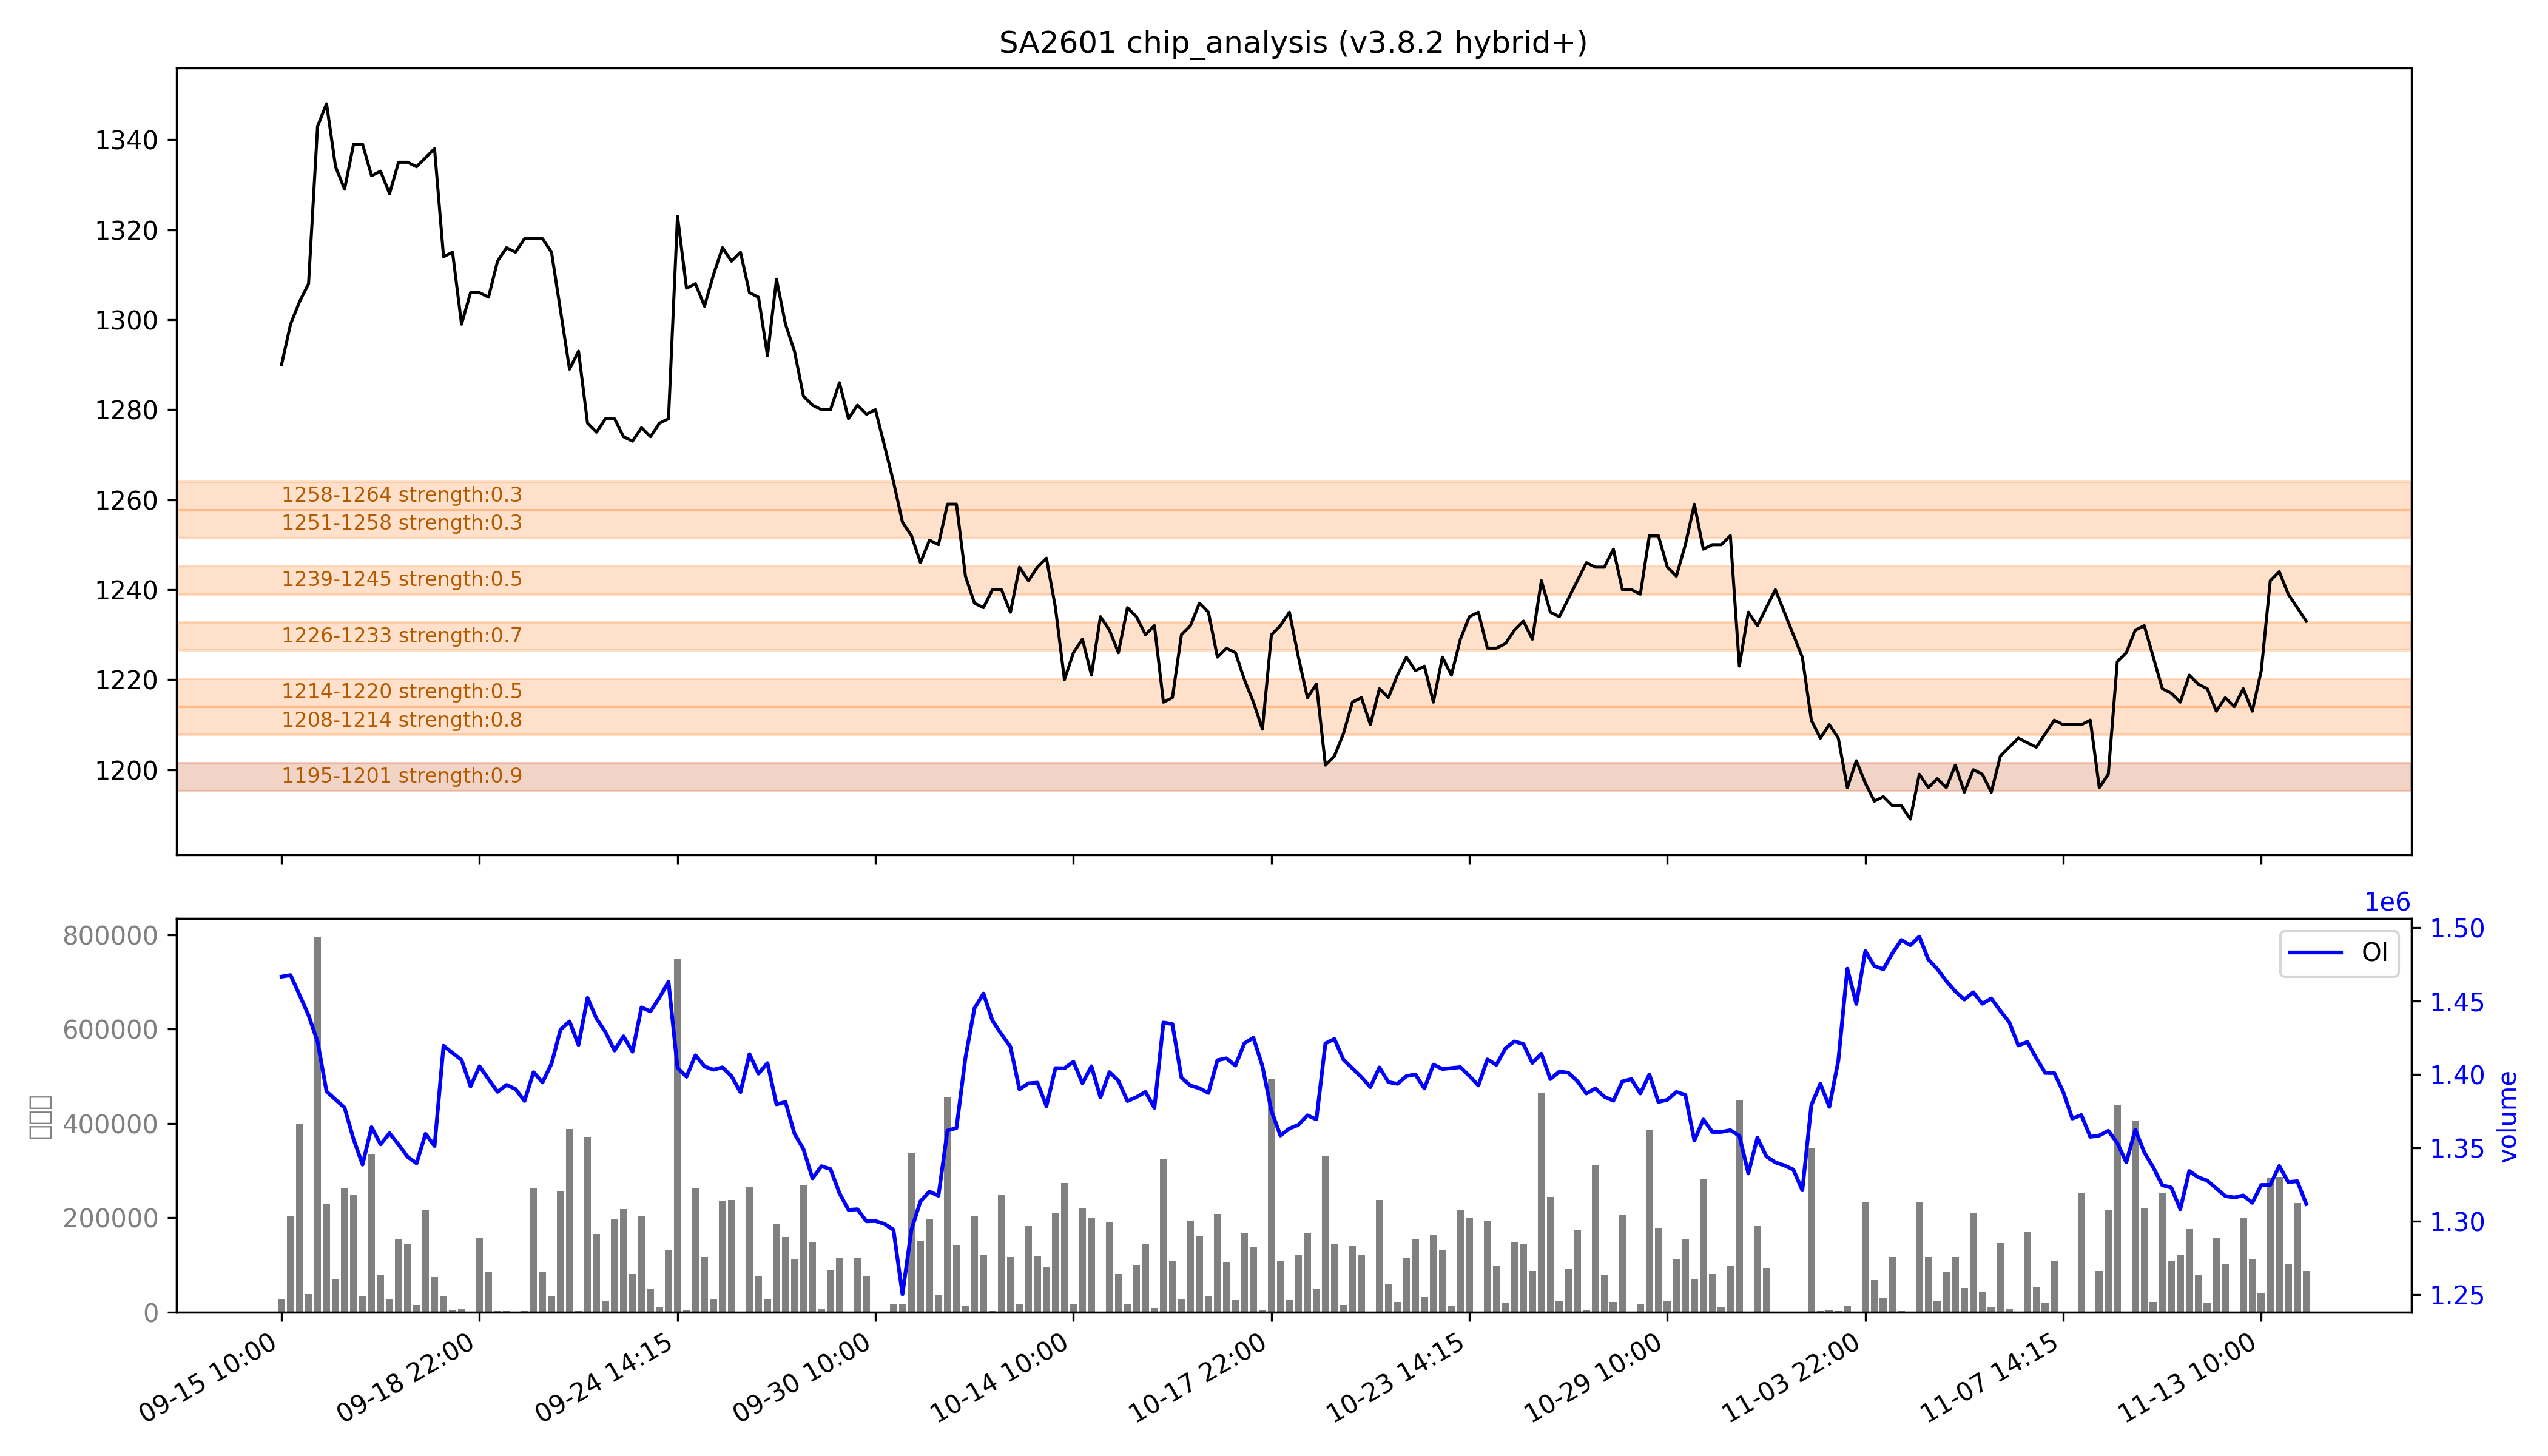

The file beside this chart, header and first rows:
low, high, recent_strength, all_strength, avg_strength, persistent, zone_type
1195, 1201, 强：0.8, 强：1.0, 强：0.9, True, 持久区
1208, 1214, 强：1.0, 0.6, 强：0.8, False, 短期区
1214, 1220, 0.0, 强：1.0, 0.5, False, 短期区
1226, 1233, 0.6, 0.9, 0.7, False, 短期区
1239, 1245, 0.3, 0.6, 0.5, False, 短期区
1251, 1258, 0.0, 0.7, 0.3, False, 短期区
1258, 1264, 0.0, 0.6, 0.3, False, 短期区
